4-way image classification set "dataset" from GitHub (James7803/CS-4641-Group-130); label vocabulary: glioma, meningioma, no tumor, pituitary tumor.

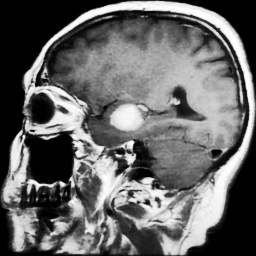
Label: meningioma

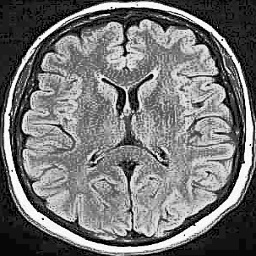
Label: no tumor

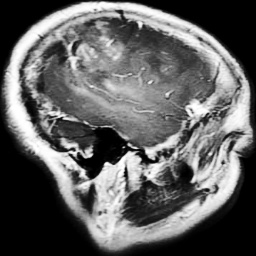
Label: glioma

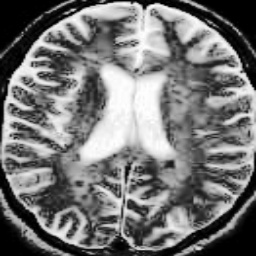
Label: no tumor

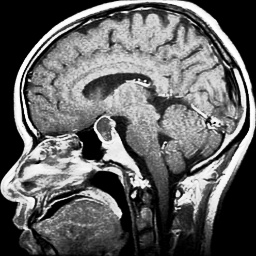
Label: pituitary tumor

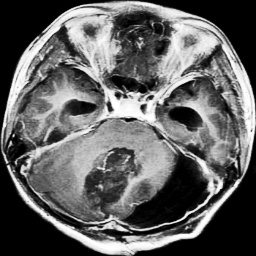
Label: glioma
